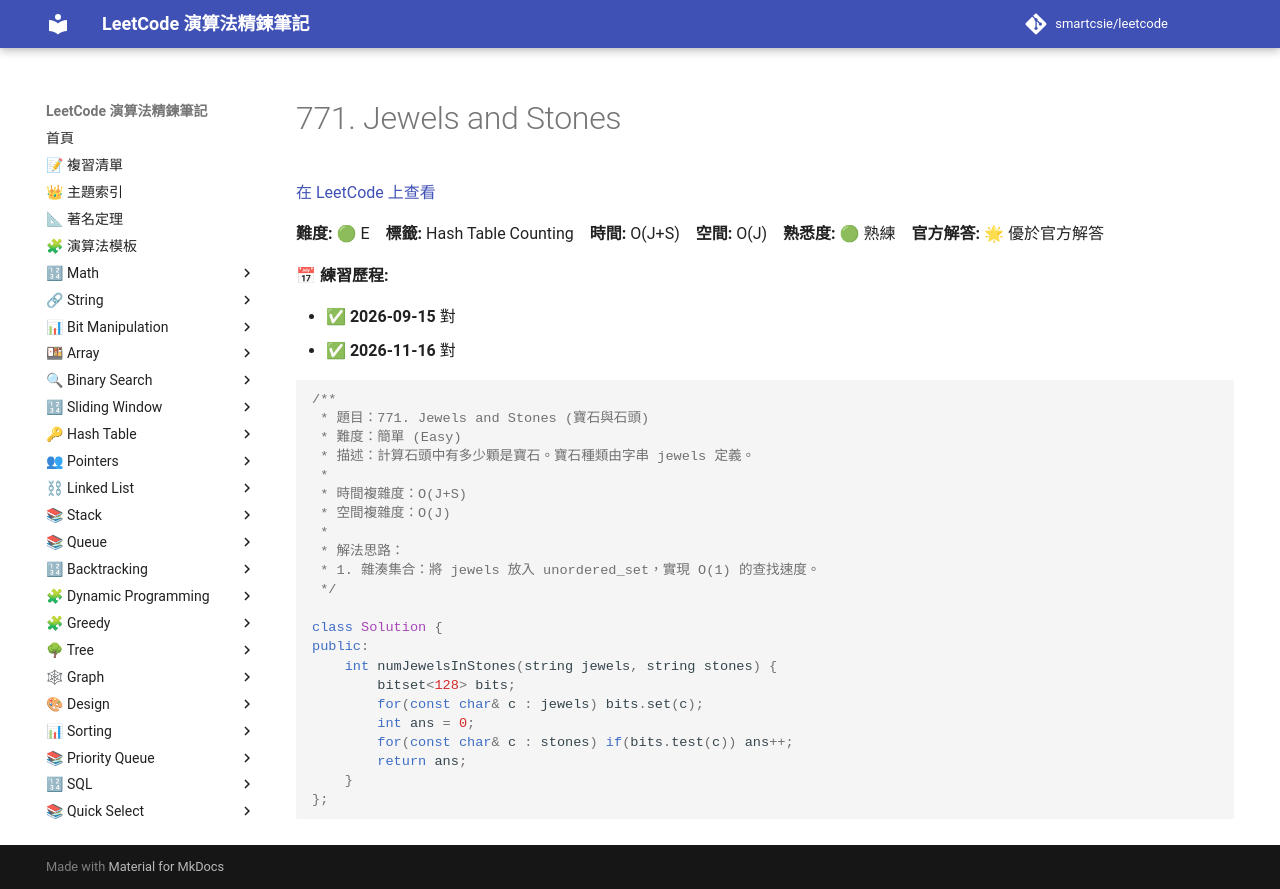

repository: smartcsie/leetcode · page: problems/0771/index.html · generator: mkdocs

# 771. Jewels and Stones

[在 LeetCode 上查看](https://leetcode.com/problems/jewels-and-stones/)

**難度:** 🟢 E　**標籤:** Hash Table Counting　**時間:** O(J+S)　**空間:** O(J)　**熟悉度:** 🟢 熟練　**官方解答:** 🌟 優於官方解答

**📅 練習歷程:**

- ✅ **2026-09-15** 對
- ✅ **2026-11-16** 對

```cpp
/**
 * 題目：771. Jewels and Stones (寶石與石頭)
 * 難度：簡單 (Easy)
 * 描述：計算石頭中有多少顆是寶石。寶石種類由字串 jewels 定義。
 *
 * 時間複雜度：O(J+S)
 * 空間複雜度：O(J)
 *
 * 解法思路：
 * 1. 雜湊集合：將 jewels 放入 unordered_set，實現 O(1) 的查找速度。
 */

class Solution {
public:
    int numJewelsInStones(string jewels, string stones) {
        bitset<128> bits;
        for(const char& c : jewels) bits.set(c);
        int ans = 0;
        for(const char& c : stones) if(bits.test(c)) ans++;
        return ans;
    }
};
```
